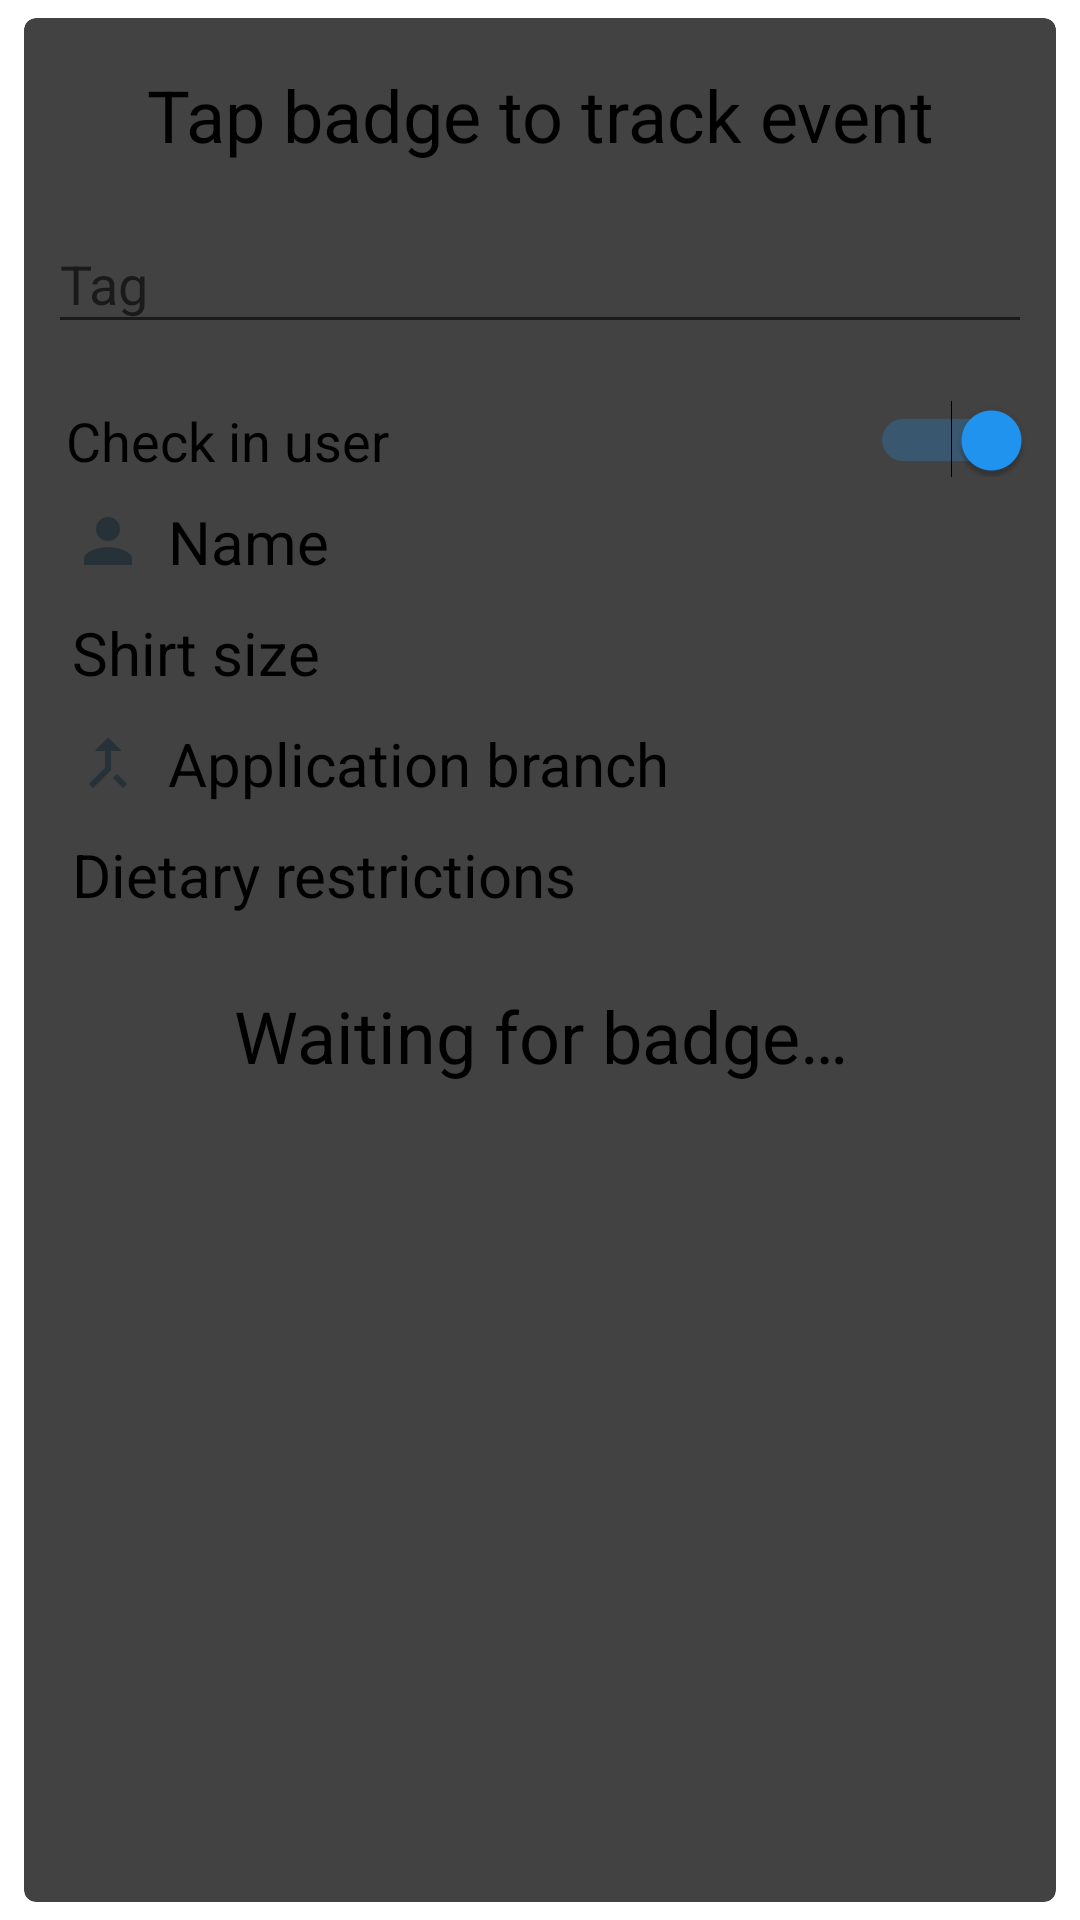

This screen was rendered from an Android layout file. Write that file and the resources it references.
<!-- AndroidManifest.xml: application theme UsedTheme -->
<!-- res/layout/fragment_tap.xml -->
<?xml version="1.0" encoding="utf-8"?>
    <LinearLayout xmlns:android="http://schemas.android.com/apk/res/android"
    xmlns:app="http://schemas.android.com/apk/res-auto"
    android:orientation="vertical"
    android:layout_width="match_parent"
    android:layout_height="match_parent"
    android:weightSum="1"
    android:paddingBottom="6dp"
    android:paddingLeft="8dp"
    android:paddingRight="8dp"
    android:paddingTop="6dp"
    android:clickable="true"
    android:focusableInTouchMode="true" >

    <android.support.v7.widget.CardView
        android:id="@+id/card_view"
        android:layout_width="match_parent"
        android:layout_height="0dp"
        android:layout_gravity="center"
        android:layout_weight="1"
        app:cardCornerRadius="4dp"
        app:cardElevation="1dp">

        <LinearLayout
            android:layout_width="match_parent"
            android:layout_height="wrap_content"
            android:orientation="vertical"
            android:padding="8dp">

            <TextView
                android:id="@+id/text_title"
                android:layout_width="match_parent"
                android:layout_height="wrap_content"
                android:ellipsize="end"
                android:padding="8dp"
                android:text="@string/tap_badge_to_track_event"
                android:textSize="24sp"
                android:textAlignment="center"/>

            <android.support.design.widget.TextInputLayout
                android:layout_width="match_parent"
                android:layout_height="wrap_content"
                android:theme="@style/HackGT">
                <AutoCompleteTextView
                    android:id="@+id/checkin_tag"
                    android:layout_width="match_parent"
                    android:layout_height="match_parent"
                    android:hint="Tag"
                    android:theme="@style/HackGT"
                    android:inputType="textNoSuggestions"/>
            </android.support.design.widget.TextInputLayout>

            <Switch
                android:id="@+id/check_in_out_select"
                android:layout_width="match_parent"
                android:layout_height="wrap_content"
                android:text="@string/switch_check_in"
                android:checked="true"
                android:textSize="18sp"
                android:theme="@style/HackGT"
                android:paddingTop="20dp"
                android:paddingLeft="6dp"/>

            <TextView
                android:id="@+id/track_name"
                android:layout_width="match_parent"
                android:layout_height="wrap_content"
                android:layout_gravity="center_vertical"
                android:drawableStart="@drawable/user"
                android:drawablePadding="8dp"
                android:hint="@string/name"
                android:paddingLeft="8dp"
                android:paddingTop="8dp"
                android:textColor="@color/secondaryTextColor"
                android:textSize="20dp" />

            <TextView
                android:id="@+id/track_tshirt_size"
                android:layout_width="match_parent"
                android:layout_height="wrap_content"
                android:layout_gravity="center_vertical"
                android:drawableStart="@drawable/size"
                android:drawablePadding="8dp"
                android:hint="@string/shirt_size"
                android:paddingStart="8dp"
                android:paddingTop="10dp"
                android:textColor="@color/secondaryTextColor"
                android:textSize="20dp" />

            <TextView
                android:id="@+id/track_type"
                android:layout_width="match_parent"
                android:layout_height="wrap_content"
                android:layout_gravity="center_vertical"
                android:drawableStart="@drawable/branch"
                android:drawablePadding="8dp"
                android:hint="@string/application_branch"
                android:paddingStart="8dp"
                android:paddingTop="10dp"
                android:textColor="@color/secondaryTextColor"
                android:textSize="20dp" />

            <TextView
                android:id="@+id/track_dietary_restrictions"
                android:layout_width="match_parent"
                android:layout_height="wrap_content"
                android:layout_gravity="center_vertical"
                android:drawableStart="@drawable/food"
                android:drawablePadding="8dp"
                android:hint="@string/dietary_restrictions"
                android:paddingStart="8dp"
                android:paddingTop="10dp"
                android:textColor="@color/secondaryTextColor"
                android:textSize="20dp" />

            <ImageView
                android:id="@+id/nfc_error"
                android:layout_width="match_parent"
                android:layout_height="64dp"
                android:gravity="center_horizontal"
                android:layout_gravity="end"
                android:layout_marginTop="16dp"
                android:src="@drawable/warning"
                android:visibility="gone"
                />

            <ProgressBar
                android:id="@+id/wait_for_badge_tap"
                android:layout_width="match_parent"
                android:layout_height="wrap_content"
                android:layout_gravity="end"
                android:gravity="center_horizontal"
                android:layout_marginTop="24dp" />


            <TextView
                android:id="@+id/nfcInstructions"
                android:layout_width="match_parent"
                android:gravity="center_horizontal"
                android:layout_height="wrap_content"
                android:text="@string/nfc_ready"
                android:layout_gravity="center_vertical"
                android:textSize="24sp" />

            <android.support.v7.widget.AppCompatButton
                android:id="@+id/enable_nfc_button"
                android:layout_width="fill_parent"
                android:layout_height="wrap_content"
                android:layout_marginTop="16dp"
                android:layout_marginBottom="24dp"
                android:textColor="@color/white"
                android:background="@color/primaryColor"
                android:padding="12dp"
                android:visibility="gone"
                android:text="@string/enable_nfc" />

            <ImageView
                android:id="@+id/badge_tapped"
                android:layout_width="match_parent"
                android:layout_height="64dp"
                android:tint="@color/success"
                android:visibility="gone"
                android:gravity="center_horizontal"
                android:layout_gravity="end"
                android:paddingTop="16dp"
                android:src="@drawable/check" />

            <ImageView
                android:id="@+id/invalid_tap"
                android:layout_width="match_parent"
                android:layout_height="64dp"
                android:visibility="gone"
                android:gravity="center_horizontal"
                android:layout_gravity="end"
                android:paddingTop="16dp"
                android:src="@drawable/ic_close_black_24dp" />

            <TextView
                android:id="@+id/invalid_tap_msg"
                android:layout_width="match_parent"
                android:layout_height="wrap_content"
                android:layout_gravity="center_vertical"
                android:drawablePadding="8dp"
                android:paddingStart="8dp"
                android:paddingTop="8dp"
                android:visibility="gone"
                android:textAlignment="center"
                android:textColor="@color/secondaryTextColor"
                android:textSize="20dp" />

            <TextView
                android:id="@+id/last_successful_checkin_date"
                android:layout_width="match_parent"
                android:layout_height="wrap_content"
                android:layout_gravity="center_vertical"
                android:drawableStart="@drawable/clock"
                android:visibility="gone"
                android:drawablePadding="8dp"
                android:hint="@string/previous_time"
                android:paddingStart="8dp"
                android:paddingTop="10dp"
                android:textColor="@color/secondaryTextColor"
                android:textSize="20dp" />

            <TextView
                android:id="@+id/last_successful_checkin_user"
                android:layout_width="match_parent"
                android:layout_height="wrap_content"
                android:layout_gravity="center_vertical"
                android:drawableStart="@drawable/user"
                android:drawablePadding="8dp"
                android:visibility="gone"
                android:hint="@string/previous_user"
                android:paddingStart="8dp"
                android:paddingTop="10dp"
                android:textColor="@color/secondaryTextColor"
                android:textSize="20dp" />

        </LinearLayout>
    </android.support.v7.widget.CardView>
</LinearLayout>
<!-- resources referenced by this layout -->
<resources>
  <color name="primaryColor">#263238</color>
  <color name="secondaryTextColor">#000000</color>
  <color name="success">#00E676</color>
  <color name="white">#fff</color>
  <!-- drawable branch (drawable) -->
  <vector xmlns:android="http://schemas.android.com/apk/res/android"
          android:width="24dp"
          android:height="24dp"
          android:viewportWidth="24.0"
          android:viewportHeight="24.0">
      <path
          android:fillColor="@color/primaryColor"
          android:pathData="M17,20.41L18.41,19 15,15.59 13.59,17 17,20.41zM7.5,8H11v5.59L5.59,19 7,20.41l6,-6V8h3.5L12,3.5 7.5,8z"/>
  </vector>
  <!-- drawable ic_close_black_24dp (drawable) -->
  <vector android:height="24dp" android:tint="#B00020"
      android:viewportHeight="24.0" android:viewportWidth="24.0"
      android:width="24dp" xmlns:android="http://schemas.android.com/apk/res/android">
      <path android:fillColor="#FF000000" android:pathData="M19,6.41L17.59,5 12,10.59 6.41,5 5,6.41 10.59,12 5,17.59 6.41,19 12,13.41 17.59,19 19,17.59 13.41,12z"/>
  </vector>
  <!-- drawable user (drawable) -->
  <vector xmlns:android="http://schemas.android.com/apk/res/android"
          android:width="24dp"
          android:height="24dp"
          android:viewportWidth="24.0"
          android:viewportHeight="24.0">
      <path
          android:fillColor="@color/primaryColor"
          android:pathData="M12,12c2.21,0 4,-1.79 4,-4s-1.79,-4 -4,-4 -4,1.79 -4,4 1.79,4 4,4zM12,14c-2.67,0 -8,1.34 -8,4v2h16v-2c0,-2.66 -5.33,-4 -8,-4z"/>
  </vector>
  <!-- drawable warning (drawable) -->
  <vector xmlns:android="http://schemas.android.com/apk/res/android"
      android:height="24dp"
      android:width="24dp"
      android:viewportWidth="24"
      android:viewportHeight="24">
      <path android:fillColor="#FDD835" android:pathData="M11,15H13V17H11V15M11,7H13V13H11V7M12,2C6.47,2 2,6.5 2,12A10,10 0 0,0 12,22A10,10 0 0,0 22,12A10,10 0 0,0 12,2M12,20A8,8 0 0,1 4,12A8,8 0 0,1 12,4A8,8 0 0,1 20,12A8,8 0 0,1 12,20Z" />
  </vector>
  <string name="application_branch">Application branch</string>
  <string name="dietary_restrictions">Dietary restrictions</string>
  <string name="enable_nfc">Enable NFC</string>
  <string name="name">Name</string>
  <string name="nfc_ready">Waiting for badge…</string>
  <string name="previous_time">Previous time</string>
  <string name="previous_user">Previous user</string>
  <string name="shirt_size">Shirt size</string>
  <string name="switch_check_in">Check in user</string>
  <string name="tap_badge_to_track_event">Tap badge to track event</string>
  <style name="HackGT" parent="Theme.AppCompat.Light">
          <item name="colorPrimary">@color/primaryColor</item>
          <item name="colorPrimaryDark">@color/primaryDarkColor</item>
          <item name="colorAccent">@color/material_drawer_selected_text</item>
      </style>
  <style name="UsedTheme" parent="AppTheme">
  
      </style>
  <color name="primaryDarkColor">#000a12</color>
  <color name="material_drawer_selected_text">#2196F3</color>
  <color name="secondaryColor">#FF4081</color>
  <color name="material_drawer_background">#F9F9F9</color>
  <color name="material_drawer_primary_text">#DE000000</color>
  <color name="material_drawer_primary_icon">#8A000000</color>
  <color name="material_drawer_secondary_text">#8A000000</color>
  <color name="material_drawer_hint_text">#42000000</color>
  <color name="material_drawer_divider">#1F000000</color>
  <color name="material_drawer_selected">#E8E8E8</color>
  <color name="material_drawer_header_selection_text">#FFF</color>
</resources>
